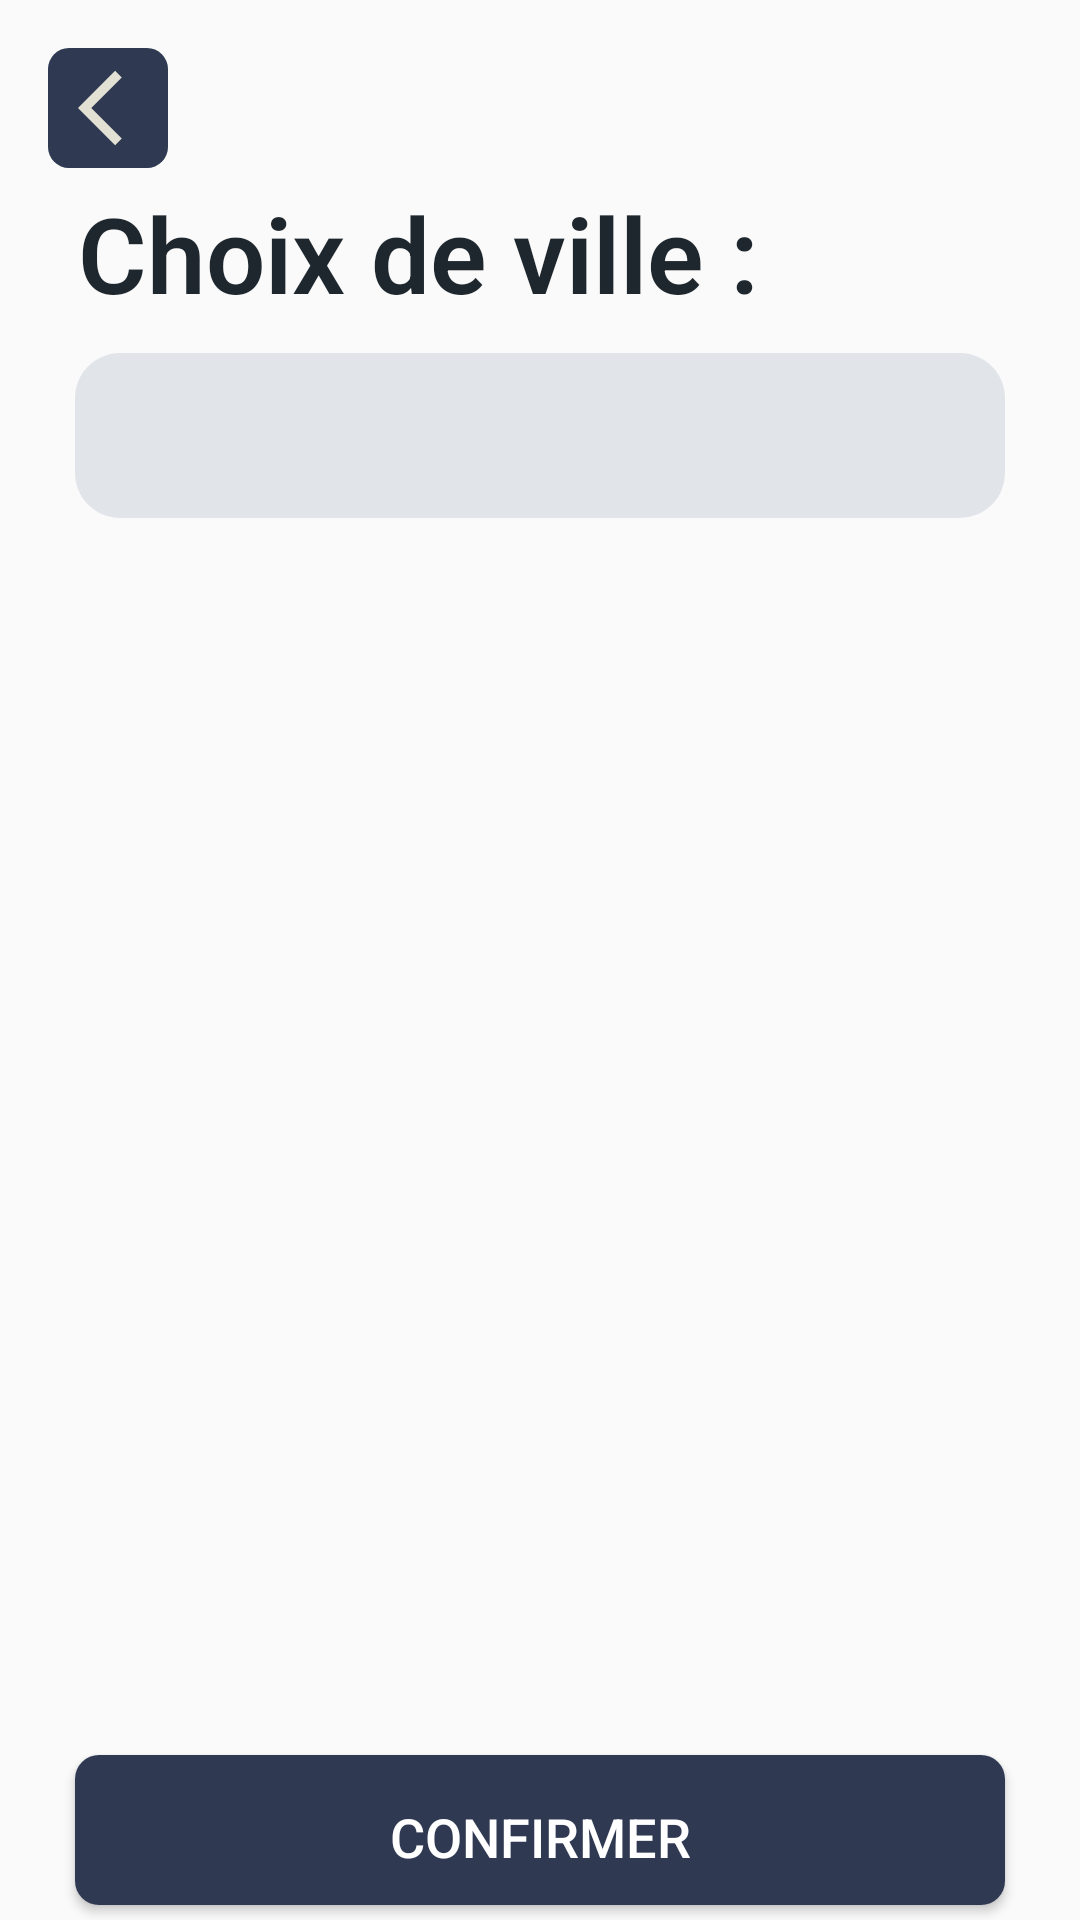

The Android layout XML behind this screen, and the referenced resources:
<!-- AndroidManifest.xml: application theme Theme.AjiNafro -->
<!-- res/layout/activity_city_picker.xml -->
<?xml version="1.0" encoding="utf-8"?>
<androidx.constraintlayout.widget.ConstraintLayout xmlns:android="http://schemas.android.com/apk/res/android"
    xmlns:app="http://schemas.android.com/apk/res-auto"
    xmlns:tools="http://schemas.android.com/tools"
    android:layout_width="match_parent"
    android:layout_height="match_parent"
    tools:context=".utils.CityPickerActivity">

    <androidx.constraintlayout.widget.ConstraintLayout
        android:id="@+id/layout_Username"
        android:layout_width="match_parent"
        android:layout_height="wrap_content"
        android:layout_centerInParent="true"
        android:layout_marginTop="10dp"
        android:paddingLeft="0dp"
        app:layout_constraintEnd_toEndOf="parent"
        app:layout_constraintStart_toStartOf="parent"
        app:layout_constraintTop_toBottomOf="@+id/city_picker_title"
       >

        <EditText
            android:id="@+id/citypicker_cityname"
            android:layout_width="match_parent"
            android:layout_height="55dp"
            android:layout_marginStart="25dp"
            android:layout_marginEnd="25dp"
            android:background="@drawable/shape_glassmorphism_radius"
            android:drawableStart="@drawable/city"
            android:hint="@string/citypicker_edittext_hint"
            android:inputType="textPersonName"
            android:paddingStart="10dp"
            android:paddingEnd="10dp"
            android:textSize="14sp"
            android:textStyle="bold"
            app:layout_constraintBottom_toBottomOf="parent"
            app:layout_constraintEnd_toEndOf="parent"
            app:layout_constraintStart_toStartOf="parent"
            app:layout_constraintTop_toTopOf="parent" />

    </androidx.constraintlayout.widget.ConstraintLayout>

    <TextView
        android:id="@+id/city_picker_title"
        android:layout_width="wrap_content"
        android:layout_height="wrap_content"
        android:layout_marginStart="10dp"

        android:layout_marginTop="5dp"
        android:fontFamily="sans-serif-light"
        android:text="@string/citypicker_title"
        android:textColor="@color/blackpearl"
        android:textSize="35sp"
        android:textStyle="bold"
        app:layout_constraintStart_toStartOf="@+id/back_button"
        app:layout_constraintTop_toBottomOf="@+id/back_button" />

    <ImageView
        android:id="@+id/back_button"
        android:layout_width="wrap_content"
        android:layout_height="40dp"
        android:layout_marginStart="16dp"
        android:layout_marginTop="16dp"
        android:background="@drawable/bg_button"
        android:paddingLeft="10dp"
        app:layout_constraintStart_toStartOf="parent"
        app:layout_constraintTop_toTopOf="parent"
        app:srcCompat="@drawable/ic_back" />

    <androidx.recyclerview.widget.RecyclerView
        android:id="@+id/citypicker_recycleview2"
        android:layout_width="match_parent"
        android:layout_height="0dp"
        android:layout_marginStart="25dp"
        android:layout_marginTop="10dp"
        android:layout_marginEnd="25dp"
        android:layout_marginBottom="10dp"
        app:layout_constraintBottom_toTopOf="@+id/citypicker_confirme_btn"
        app:layout_constraintEnd_toEndOf="parent"
        app:layout_constraintStart_toStartOf="parent"
        app:layout_constraintTop_toBottomOf="@+id/layout_Username" />

    <Button
        android:id="@+id/citypicker_confirme_btn"
        android:layout_width="0dp"
        android:layout_height="wrap_content"
        android:layout_marginStart="25dp"
        android:layout_marginEnd="25dp"
        android:layout_marginBottom="5dp"
        android:background="@drawable/shape_for_city_picker_confirm_btn"
        android:fontFamily="sans-serif-medium"
        android:maxHeight="50dp"
        android:text="@string/citypicker_confirm_btn"
        android:textColor="@color/white"
        android:textSize="18sp"
        app:layout_constraintBottom_toBottomOf="parent"
        app:layout_constraintEnd_toEndOf="parent"
        app:layout_constraintStart_toStartOf="parent" />

</androidx.constraintlayout.widget.ConstraintLayout>
<!-- resources referenced by this layout -->
<resources>
  <color name="blackpearl">#1e272e</color>
  <color name="white">#FFFFFFFF</color>
  <!-- drawable bg_button (drawable-v24) -->
  <?xml version="1.0" encoding="utf-8"?>
  <ripple xmlns:android="http://schemas.android.com/apk/res/android" android:color="@color/londonsquare">
  <item android:id="@+id/maask">
      <shape android:shape="rectangle">
          <solid android:color="@color/londonsquare"/>
          <corners android:radius="10dp"/>
      </shape>
  </item>
      <item android:id="@+id/background">
          <shape android:shape="rectangle">
              <solid android:color="@color/biscay"/>
              <corners android:radius="7dp"/>
          </shape>
      </item>
  </ripple>
  <!-- drawable ic_back (drawable) -->
  <vector android:height="30dp" android:tint="#E2E1D4"
      android:viewportHeight="24" android:viewportWidth="24"
      android:width="30dp" xmlns:android="http://schemas.android.com/apk/res/android">
      <path android:fillColor="@android:color/white" android:pathData="M11.67,3.87L9.9,2.1 0,12l9.9,9.9 1.77,-1.77L3.54,12z"/>
  </vector>
  <!-- drawable shape_for_city_picker_confirm_btn (drawable) -->
  <?xml version="1.0" encoding="utf-8"?>
  <shape xmlns:android="http://schemas.android.com/apk/res/android">
      <solid android:color="@color/biscay"/>
      <corners android:radius="8dp" />
      <padding android:left="20dp" android:top="15dp" android:right="20dp" android:bottom="15dp"/>
  </shape>
  <!-- drawable shape_glassmorphism_radius (drawable) -->
  <?xml version="1.0" encoding="utf-8"?>
  <shape xmlns:android="http://schemas.android.com/apk/res/android">
      <corners android:radius="15dp"/>
      <solid android:color="#99D1D8E0"/>
  </shape>
  <string name="citypicker_confirm_btn">Confirmer</string>
  <string name="citypicker_edittext_hint" />
  <string name="citypicker_title">Choix de ville :</string>
  <style name="Theme.AjiNafro" parent="Theme.AppCompat.Light.NoActionBar">
          
          <item name="colorPrimary">@color/grey_font</item>
          <item name="colorPrimaryDark">@color/grey_font</item>
          <item name="colorAccent">@color/black</item>
          
      </style>
  <color name="londonsquare">#808e9b</color>
  <color name="biscay">#303952</color>
  <color name="black">#2f3640</color>
</resources>
